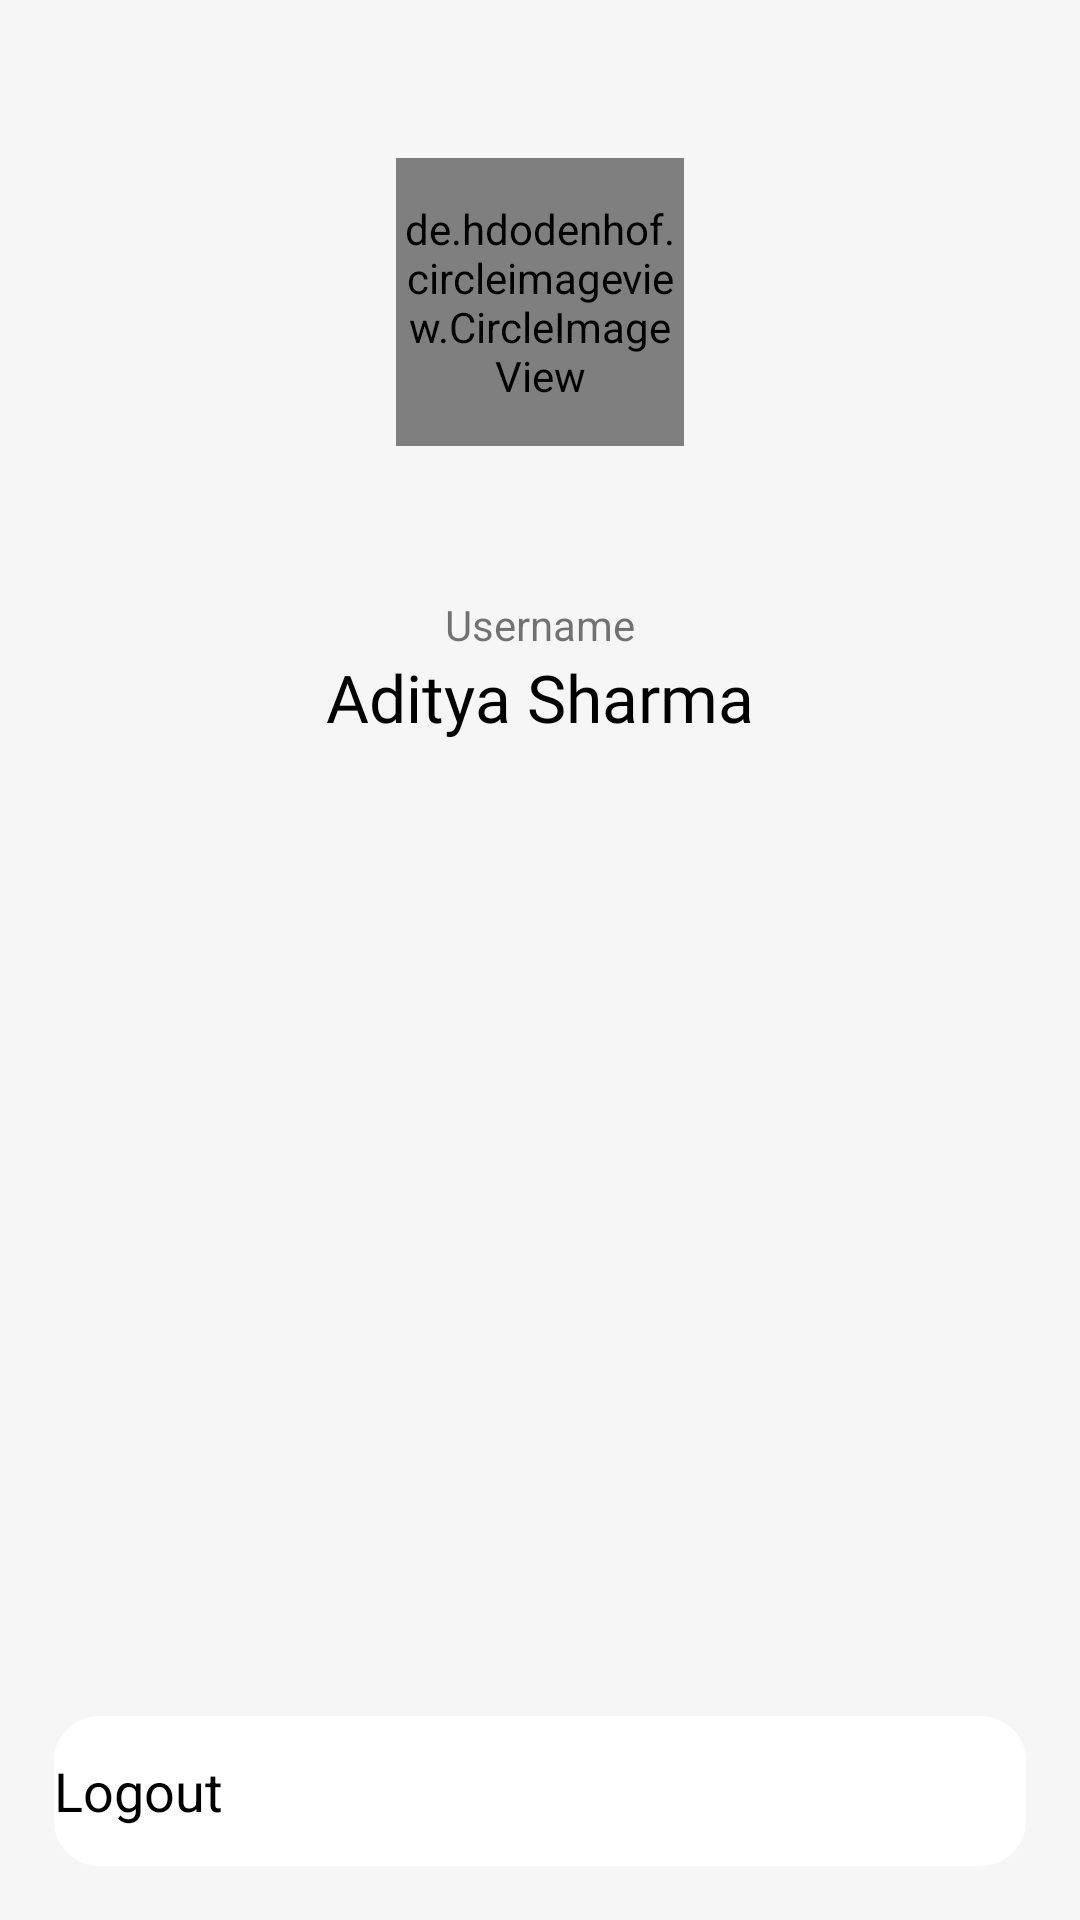

Here is an Android app screen rendered from its layout file. Give the layout XML and the strings, colors and styles it references.
<!-- AndroidManifest.xml: application theme Theme.YEMA -->
<!-- res/layout/fragment_profile1.xml -->
<?xml version="1.0" encoding="utf-8"?>
<androidx.constraintlayout.widget.ConstraintLayout xmlns:android="http://schemas.android.com/apk/res/android"
    xmlns:tools="http://schemas.android.com/tools"
    android:layout_width="match_parent"
    android:layout_height="match_parent"
    xmlns:app="http://schemas.android.com/apk/res-auto"
    tools:context=".FragmentProfile"
    android:background="@color/FragBG"
    >

    <LinearLayout
        android:id="@+id/usernameBox"
        android:layout_width="match_parent"
        android:layout_height="300dp"
        android:orientation="vertical"
        android:gravity="center_vertical"
        app:layout_constraintEnd_toEndOf="parent"
        app:layout_constraintStart_toStartOf="parent"
        app:layout_constraintTop_toTopOf="parent"
        >

        <de.hdodenhof.circleimageview.CircleImageView
            android:id="@+id/profile_photo_profile_page"
            android:layout_width="96dp"
            android:layout_height="96dp"
            android:layout_gravity="center"
            android:src="@drawable/user_profile"
            tools:ignore="MissingConstraints" />

        <TextView
            android:layout_width="wrap_content"
            android:layout_height="wrap_content"
            android:text="Username"
            android:layout_gravity="center"
            android:layout_marginTop="50dp"
            />
        
        <TextView
            android:layout_width="wrap_content"
            android:layout_height="wrap_content"
            android:text="Aditya Sharma"
            android:layout_gravity="center"
            android:textSize="22sp"
            android:fontFamily="@font/inter_bold"
            android:textColor="@color/Text_color"

            />


    </LinearLayout>

    
    <LinearLayout
        android:id="@+id/mainSign"
        android:layout_width="match_parent"
        android:layout_height="50dp"
        android:layout_gravity="bottom"
        android:text="Sign Out"
        app:layout_constraintBottom_toBottomOf="parent"
        app:layout_constraintLeft_toLeftOf="parent"
        app:layout_constraintRight_toRightOf="parent"
        android:orientation="horizontal"
        android:layout_marginLeft="18dp"
        android:layout_marginRight="18dp"
        android:background="@drawable/logout_btn"
        android:layout_marginBottom="18dp"
        >
        <TextView
            android:layout_width="wrap_content"
            android:layout_height="wrap_content"
            android:text="Logout"
            android:layout_gravity="center"
            android:textSize="18sp"
            android:textColor="@color/Text_color"
            />

    </LinearLayout>


</androidx.constraintlayout.widget.ConstraintLayout>
<!-- resources referenced by this layout -->
<resources>
  <color name="FragBG">#F6F6F6</color>
  <color name="Text_color">#000000</color>
  <!-- drawable logout_btn (drawable) -->
  <?xml version="1.0" encoding="utf-8"?>
  <shape xmlns:android="http://schemas.android.com/apk/res/android">
      <corners
          android:radius="15dp"
          />
      <solid android:color="@color/FragBgUp"
          />
  
  </shape>
  <!-- drawable user_profile: png bitmap (drawable, 4516 bytes) -->
  <style name="Theme.YEMA" parent="Base.Theme.YEMA" />
  <color name="FragBgUp">#FFFFFF</color>
  <style name="Base.Theme.YEMA" parent="Theme.AppCompat.DayNight.NoActionBar">
          
          
      </style>
</resources>
